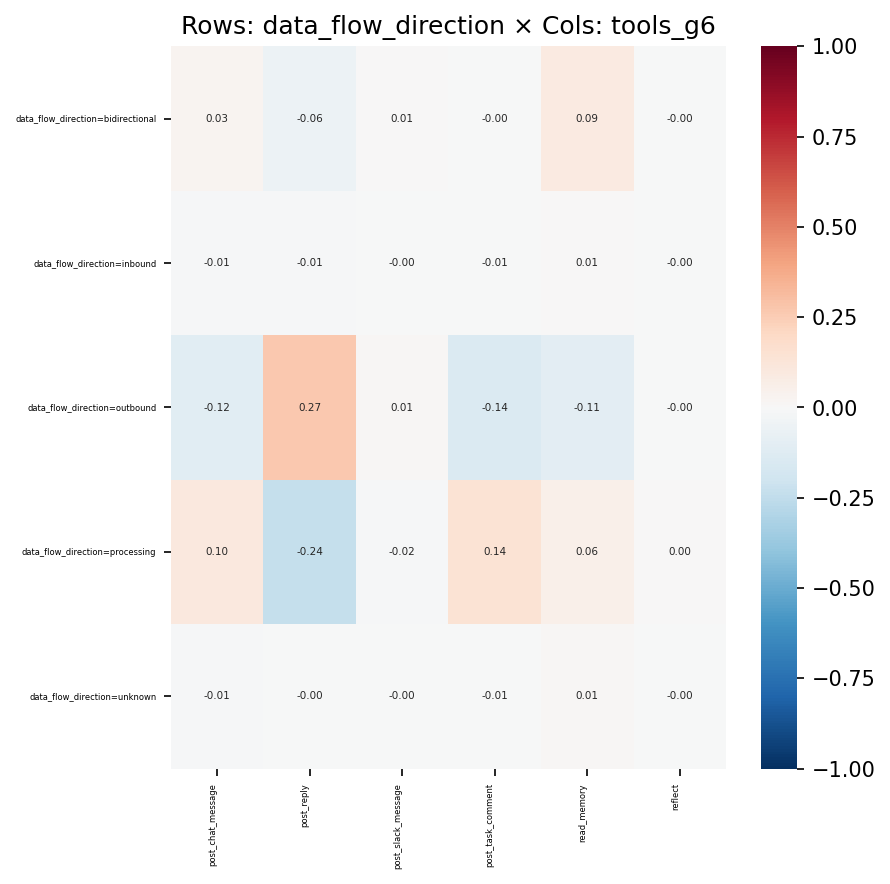

The data file committed next to this chart (first rows):
, post_chat_message, post_reply, post_slack_message, post_task_comment, read_memory, reflect
data_flow_direction=bidirectional, 0.02899, -0.06064, 0.005529, -0.004242, 0.08964, -0.001867
data_flow_direction=inbound, -0.01416, -0.008322, -0.002306, -0.007575, 0.00593, -0.0005309
data_flow_direction=outbound, -0.1168, 0.273, 0.01285, -0.1419, -0.105, -0.002896
data_flow_direction=processing, 0.103, -0.2375, -0.01511, 0.1437, 0.0562, 0.003913
data_flow_direction=unknown, -0.009947, -0.001662, -0.001899, -0.0059, 0.0104, -0.0003741
